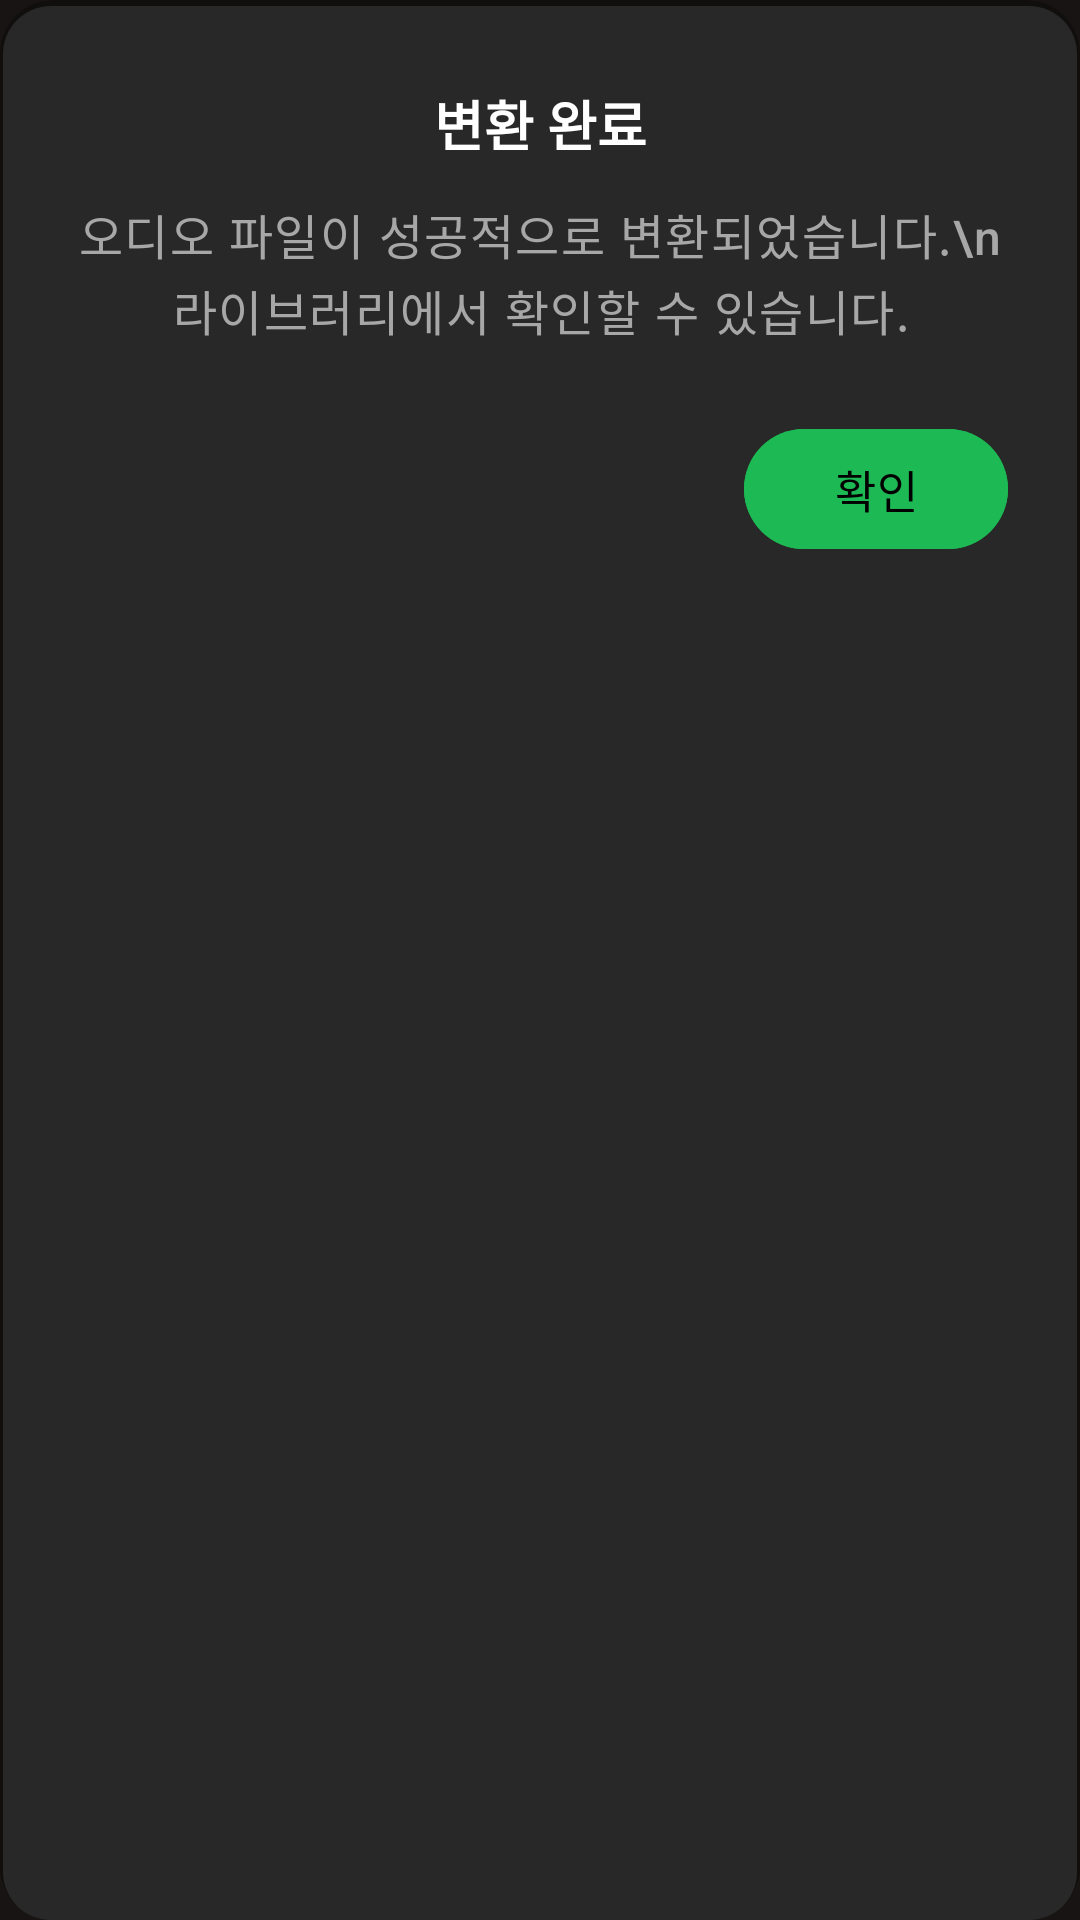

Here is an Android app screen rendered from its layout file. Give the layout XML and the strings, colors and styles it references.
<!-- AndroidManifest.xml: application theme Theme.Audios.Spotify -->
<!-- res/layout/dialog_spotify_message.xml -->
<?xml version="1.0" encoding="utf-8"?>
<LinearLayout xmlns:android="http://schemas.android.com/apk/res/android"
    xmlns:app="http://schemas.android.com/apk/res-auto"
    xmlns:tools="http://schemas.android.com/tools"
    android:layout_width="match_parent"
    android:layout_height="wrap_content"
    android:orientation="vertical"
    android:background="@drawable/spotify_card_elevated"
    android:paddingTop="28dp"
    android:paddingBottom="20dp"
    android:paddingHorizontal="24dp">

    
    <LinearLayout
        android:id="@+id/icon_container"
        android:layout_width="match_parent"
        android:layout_height="wrap_content"
        android:orientation="vertical"
        android:gravity="center"
        android:layout_marginBottom="16dp"
        android:visibility="gone"
        tools:visibility="visible">

        <ImageView
            android:id="@+id/dialog_icon"
            android:layout_width="48dp"
            android:layout_height="48dp"
            android:src="@drawable/ic_audio"
            android:background="@drawable/circle_background"
            android:backgroundTint="@color/spotify_info_container"
            android:padding="12dp"
            app:tint="@color/spotify_info"
            tools:src="@drawable/ic_info" />

    </LinearLayout>

    
    <TextView
        android:id="@+id/dialog_title"
        android:layout_width="match_parent"
        android:layout_height="wrap_content"
        android:text="변환 완료"
        android:textAppearance="@style/TextAppearance.Spotify.Title.Large"
        android:textColor="@color/spotify_on_surface"
        android:gravity="center"
        android:layout_marginBottom="12dp"
        android:fontFamily="sans-serif-medium"
        android:textStyle="bold"
        tools:text="변환 완료" />

    
    <TextView
        android:id="@+id/dialog_message"
        android:layout_width="match_parent"
        android:layout_height="wrap_content"
        android:text="오디오 파일이 성공적으로 변환되었습니다.\n라이브러리에서 확인할 수 있습니다."
        android:textAppearance="@style/TextAppearance.Spotify.Body.Large"
        android:textColor="@color/spotify_secondary_text"
        android:gravity="center"
        android:layout_marginBottom="24dp"
        android:lineSpacingExtra="2dp"
        tools:text="오디오 파일이 성공적으로 변환되었습니다.\n라이브러리에서 확인할 수 있습니다." />

    
    <LinearLayout
        android:id="@+id/file_info_container"
        android:layout_width="match_parent"
        android:layout_height="wrap_content"
        android:orientation="horizontal"
        android:background="@drawable/spotify_card_background"
        android:backgroundTint="@color/spotify_surface_variant"
        android:padding="12dp"
        android:layout_marginBottom="20dp"
        android:gravity="center_vertical"
        android:visibility="gone"
        tools:visibility="visible">

        <ImageView
            android:layout_width="24dp"
            android:layout_height="24dp"
            android:src="@drawable/ic_music"
            android:layout_marginEnd="12dp"
            app:tint="@color/file_type_audio" />

        <LinearLayout
            android:layout_width="0dp"
            android:layout_height="wrap_content"
            android:layout_weight="1"
            android:orientation="vertical">

            <TextView
                android:id="@+id/file_name"
                android:layout_width="wrap_content"
                android:layout_height="wrap_content"
                android:text="converted_audio.mp3"
                android:textAppearance="@style/TextAppearance.Spotify.Body.Medium"
                android:textColor="@color/spotify_on_surface"
                android:fontFamily="sans-serif-medium"
                tools:text="converted_audio.mp3" />

            <TextView
                android:id="@+id/file_size"
                android:layout_width="wrap_content"
                android:layout_height="wrap_content"
                android:text="5.2 MB • MP3 • 320kbps"
                android:textAppearance="@style/TextAppearance.Spotify.Body.Small"
                android:textColor="@color/spotify_tertiary_text"
                android:layout_marginTop="2dp"
                tools:text="5.2 MB • MP3 • 320kbps" />

        </LinearLayout>

    </LinearLayout>

    
    <LinearLayout
        android:layout_width="match_parent"
        android:layout_height="wrap_content"
        android:orientation="horizontal"
        android:gravity="end">

        
        <com.google.android.material.button.MaterialButton
            android:id="@+id/secondary_button"
            style="@style/Widget.Spotify.Button.Text"
            android:layout_width="wrap_content"
            android:layout_height="48dp"
            android:text="라이브러리로"
            android:textColor="@color/spotify_secondary_text"
            android:layout_marginEnd="8dp"
            android:visibility="gone"
            app:rippleColor="@color/spotify_ripple_surface"
            tools:visibility="visible"
            tools:text="라이브러리로" />

        
        <com.google.android.material.button.MaterialButton
            android:id="@+id/primary_button"
            style="@style/Widget.Spotify.Button"
            android:layout_width="wrap_content"
            android:layout_height="48dp"
            android:text="확인"
            android:backgroundTint="@color/spotify_button_primary"
            android:textColor="@color/spotify_on_primary"
            android:minWidth="88dp"
            app:rippleColor="@color/spotify_ripple_primary"
            tools:text="확인" />

    </LinearLayout>

</LinearLayout>
<!-- resources referenced by this layout -->
<resources>
  <color name="file_type_audio">#1DB954</color>
  <color name="spotify_button_primary">#1DB954</color>
  <color name="spotify_info">#5090D3</color>
  <color name="spotify_info_container">#1A2F4D</color>
  <color name="spotify_on_primary">#000000</color>
  <color name="spotify_on_surface">#FFFFFF</color>
  <color name="spotify_ripple_primary">#331DB954</color>
  <color name="spotify_ripple_surface">#1AFFFFFF</color>
  <color name="spotify_secondary_text">#A7A7A7</color>
  <color name="spotify_surface_variant">#282828</color>
  <color name="spotify_tertiary_text">#737373</color>
  <!-- drawable circle_background (drawable) -->
  <?xml version="1.0" encoding="utf-8"?>
  <shape xmlns:android="http://schemas.android.com/apk/res/android"
      android:shape="oval">
      
      
      <solid android:color="@color/spotify_surface_variant" />
      
  </shape>
  <!-- drawable spotify_card_background (drawable) -->
  <?xml version="1.0" encoding="utf-8"?>
  <shape xmlns:android="http://schemas.android.com/apk/res/android"
      android:shape="rectangle">
      
      
      <solid android:color="@color/spotify_card_background" />
      <corners android:radius="16dp" />
      
  </shape>
  <style name="TextAppearance.Spotify.Body.Small" parent="TextAppearance.Material3.BodySmall">
          <item name="android:textSize">12sp</item>
          <item name="android:textColor">@color/spotify_tertiary_text</item>
          <item name="android:fontWeight" tools:targetApi="o">400</item>
          <item name="fontFamily">sans-serif</item>
      </style>
  <style name="Theme.Audios.Spotify" parent="Base.Theme.Audios.Spotify">
          
      </style>
  <color name="spotify_card_background">#181818</color>
  <color name="spotify_scrim_light">#4D000000</color>
  <color name="spotify_card_background_elevated">#282828</color>
  <color name="spotify_button_text">#191414</color>
  <color name="spotify_green_primary">#1DB954</color>
  <color name="spotify_primary_container">#0D4A1F</color>
  <color name="spotify_on_primary_container">#B8E6C8</color>
  <color name="spotify_background">#191414</color>
  <color name="spotify_accent_purple">#AF2896</color>
  <color name="white">#FFFFFFFF</color>
  <color name="spotify_error">#E22134</color>
  <color name="spotify_error_container">#4D0C12</color>
  <color name="spotify_on_error_container">#F5B3BB</color>
  <color name="spotify_on_background">#FFFFFF</color>
  <color name="spotify_surface">#121212</color>
  <color name="spotify_on_surface_variant">#B3B3B3</color>
  <color name="spotify_surface_container">#1F1F1F</color>
  <color name="spotify_surface_container_high">#2A2A2A</color>
  <color name="spotify_surface_container_highest">#333333</color>
  <color name="spotify_surface_bright">#3E3E3E</color>
  <color name="spotify_surface_dim">#0F0F0F</color>
  <color name="spotify_outline">#535353</color>
  <color name="spotify_outline_variant">#404040</color>
  <color name="transparent">#00000000</color>
  <style name="ShapeAppearance.Spotify.SmallComponent" parent="ShapeAppearance.Material3.SmallComponent">
          <item name="cornerFamily">rounded</item>
          <item name="cornerSize">20dp</item>
      </style>
  <style name="ShapeAppearance.Spotify.MediumComponent" parent="ShapeAppearance.Material3.MediumComponent">
          <item name="cornerFamily">rounded</item>
          <item name="cornerSize">24dp</item>
      </style>
  <style name="ShapeAppearance.Spotify.LargeComponent" parent="ShapeAppearance.Material3.LargeComponent">
          <item name="cornerFamily">rounded</item>
          <item name="cornerSize">32dp</item>
      </style>
  <color name="spotify_nav_background">#121212</color>
  <color name="spotify_nav_selected">#1DB954</color>
</resources>
